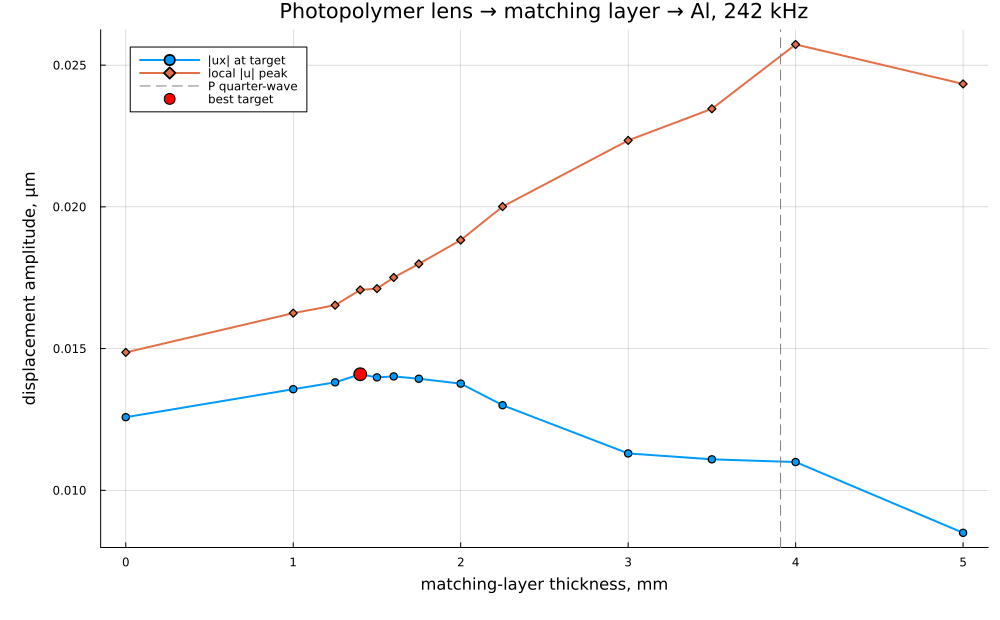

The table this chart was drawn from, first rows:
matching_thickness_mm, focus_longitudinal_amplitude_m, local_peak_amplitude_m, local_peak_x_mm, local_peak_y_mm
0.0, 1.2579619011505546e-8, 1.4865585718018534e-8, 48.0, -8.0
1.0, 1.3567478786958446e-8, 1.6250974629955227e-8, 65.0, 0.0
1.25, 1.380845880773528e-8, 1.653059040107466e-8, 65.25, 0.0
1.4, 1.4094908845704524e-8, 1.7070063141849428e-8, 63.4, 0.0
1.5, 1.3983488846385394e-8, 1.7115939320375998e-8, 65.5, 0.0
1.6, 1.4018483827432154e-8, 1.7508285560996444e-8, 65.6, 0.0
1.75, 1.3935668788446998e-8, 1.7989277544389397e-8, 63.75, 0.0
2.0, 1.3763566985052358e-8, 1.8828034482032285e-8, 64.0, 0.0
2.25, 1.3001941359923022e-8, 2.0009309458681285e-8, 62.25, 0.0
3.0, 1.1300767661367756e-8, 2.2344881143539485e-8, 59.0, 0.0
3.5, 1.1092787674322026e-8, 2.3460084622569345e-8, 35.5, 0.0
4.0, 1.0997321275330467e-8, 2.572938570621789e-8, 36.0, 0.0
5.0, 8.5001130131257e-9, 2.433674138979993e-8, 71.0, 8.0
